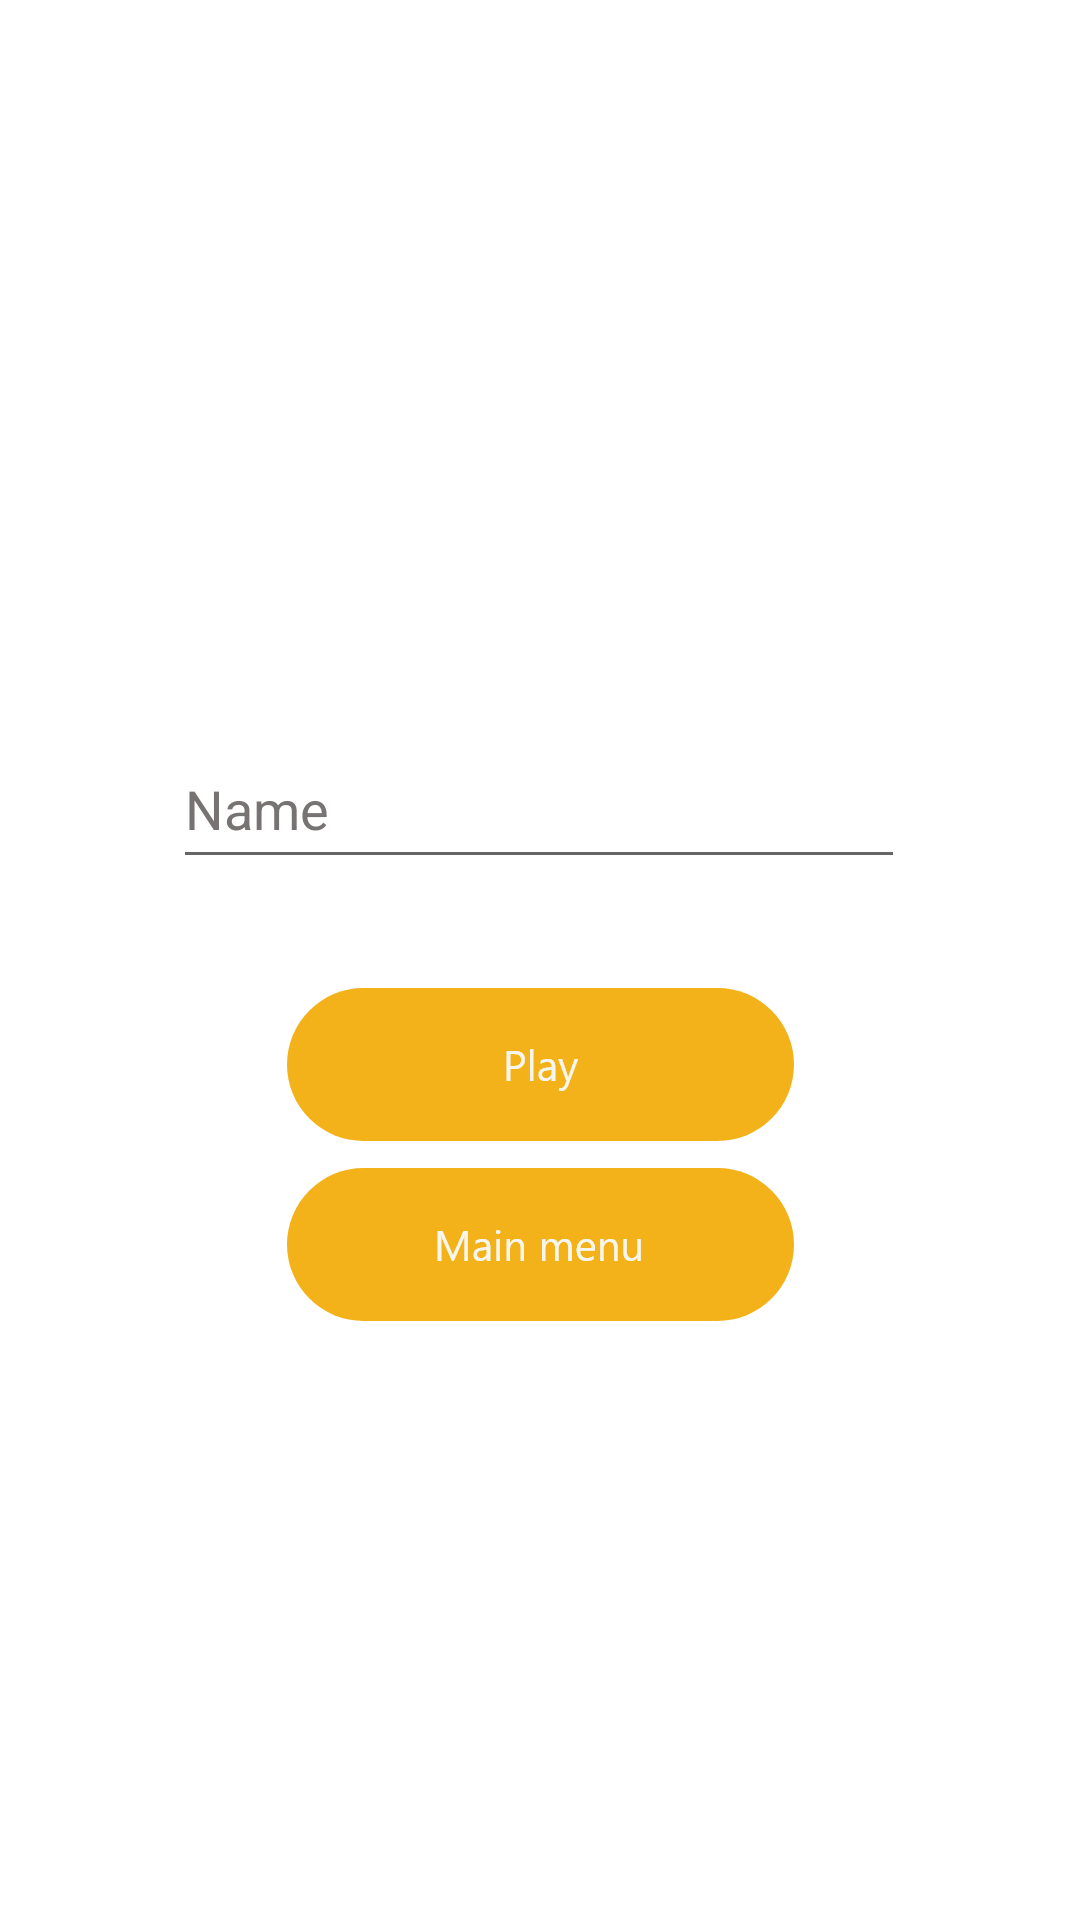

Layout XML and referenced resources for this Android screen:
<!-- AndroidManifest.xml: application theme Theme.TheSmileGame -->
<!-- res/layout/activity_guest_login.xml -->
<?xml version="1.0" encoding="utf-8"?>
<androidx.constraintlayout.widget.ConstraintLayout xmlns:android="http://schemas.android.com/apk/res/android"
    xmlns:app="http://schemas.android.com/apk/res-auto"
    xmlns:tools="http://schemas.android.com/tools"
    android:layout_width="match_parent"
    android:layout_height="match_parent"
    tools:context=".guest_login">

    <EditText
        android:id="@+id/editTextTextPersonName5"
        android:layout_width="244dp"
        android:layout_height="50dp"
        android:ems="10"
        android:hint="Name"
        android:inputType="textPersonName"
        android:minHeight="48dp"
        android:textColor="#FFC107"
        android:textColorHint="#787373"
        app:layout_constraintBottom_toBottomOf="parent"
        app:layout_constraintEnd_toEndOf="parent"
        app:layout_constraintHorizontal_bias="0.496"
        app:layout_constraintStart_toStartOf="parent"
        app:layout_constraintTop_toTopOf="parent"
        app:layout_constraintVertical_bias="0.412" />

    <ImageView
        android:id="@+id/imageView6"
        android:layout_width="wrap_content"
        android:layout_height="wrap_content"
        app:layout_constraintBottom_toBottomOf="parent"
        app:layout_constraintEnd_toEndOf="parent"
        app:layout_constraintStart_toStartOf="parent"
        app:layout_constraintTop_toTopOf="parent"
        app:layout_constraintVertical_bias="0.559"
        app:srcCompat="@drawable/play_button" />

    <ImageView
        android:id="@+id/imageView7"
        android:layout_width="wrap_content"
        android:layout_height="wrap_content"
        app:layout_constraintBottom_toBottomOf="parent"
        app:layout_constraintEnd_toEndOf="parent"
        app:layout_constraintStart_toStartOf="parent"
        app:layout_constraintTop_toTopOf="parent"
        app:layout_constraintVertical_bias="0.661"
        app:srcCompat="@drawable/main_menu_button" />
</androidx.constraintlayout.widget.ConstraintLayout>
<!-- resources referenced by this layout -->
<resources>
  <!-- drawable main_menu_button: png bitmap (drawable-hdpi, 3610 bytes) -->
  <!-- drawable play_button: png bitmap (drawable-hdpi, 3168 bytes) -->
  <style name="Theme.TheSmileGame" parent="Theme.MaterialComponents.DayNight.DarkActionBar">
          
          <item name="colorPrimary">@color/purple_500</item>
          <item name="colorPrimaryVariant">@color/purple_700</item>
          <item name="colorOnPrimary">@color/white</item>
          
          <item name="colorSecondary">@color/teal_200</item>
          <item name="colorSecondaryVariant">@color/teal_700</item>
          <item name="colorOnSecondary">@color/black</item>
          
          <item name="android:statusBarColor" tools:targetApi="l">?attr/colorPrimaryVariant</item>
          
      </style>
  <!-- not gathered from this repository: default colours our renderer supplied (Android Studio template values) -->
  <color name="purple_500">#FF6200EE</color>
  <color name="purple_700">#FF3700B3</color>
  <color name="teal_200">#FF03DAC5</color>
  <color name="teal_700">#FF018786</color>
  <color name="black">#FF000000</color>
  <color name="white">#FFFFFFFF</color>
</resources>
